11-way image classification set "data" from GitHub (GCmailcoffee/AI_Wafer_Defect); label vocabulary: arc-shape defect, block-shape defect, central ring defect, check ok, edge local defect, edge ring defect, even many defects, full damage defect, line defect, normal, regular type defect.

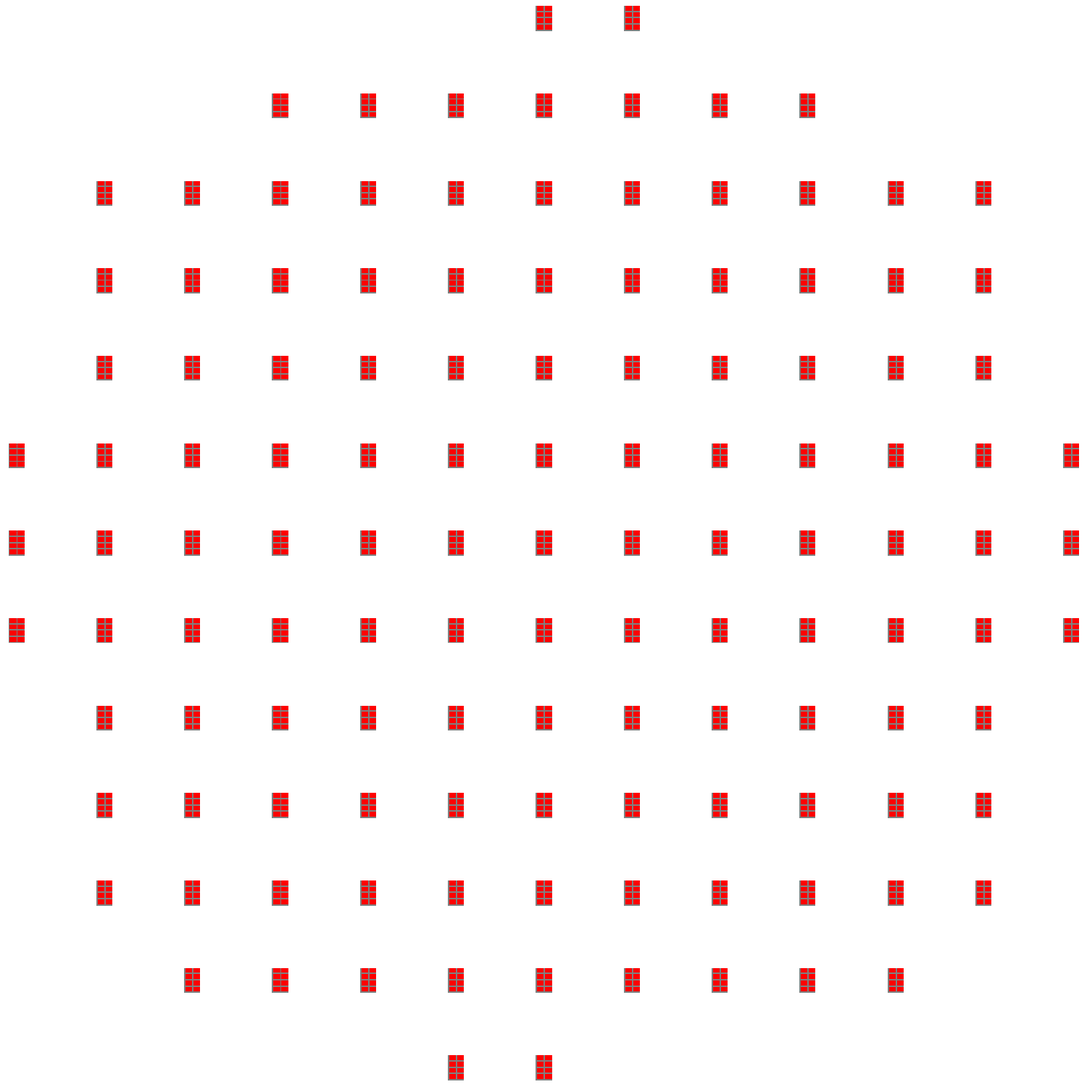
Label: regular type defect

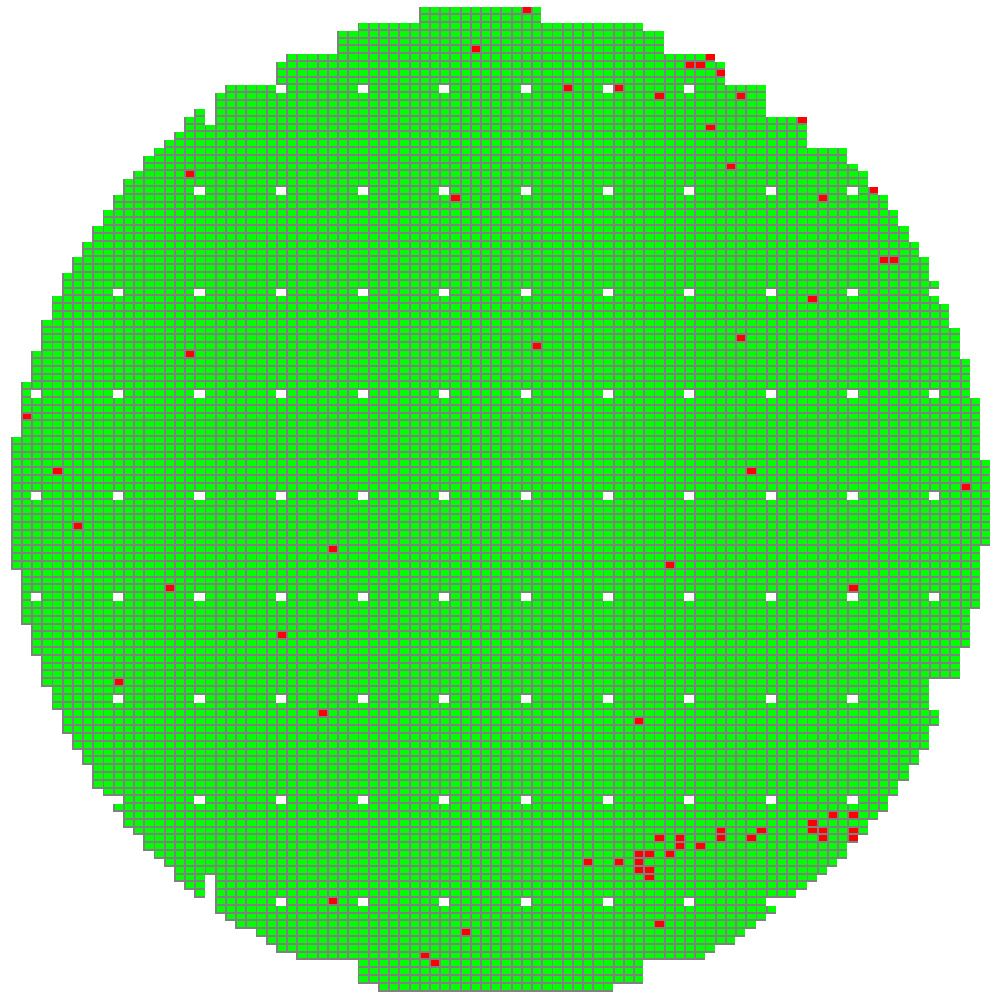
Label: arc-shape defect

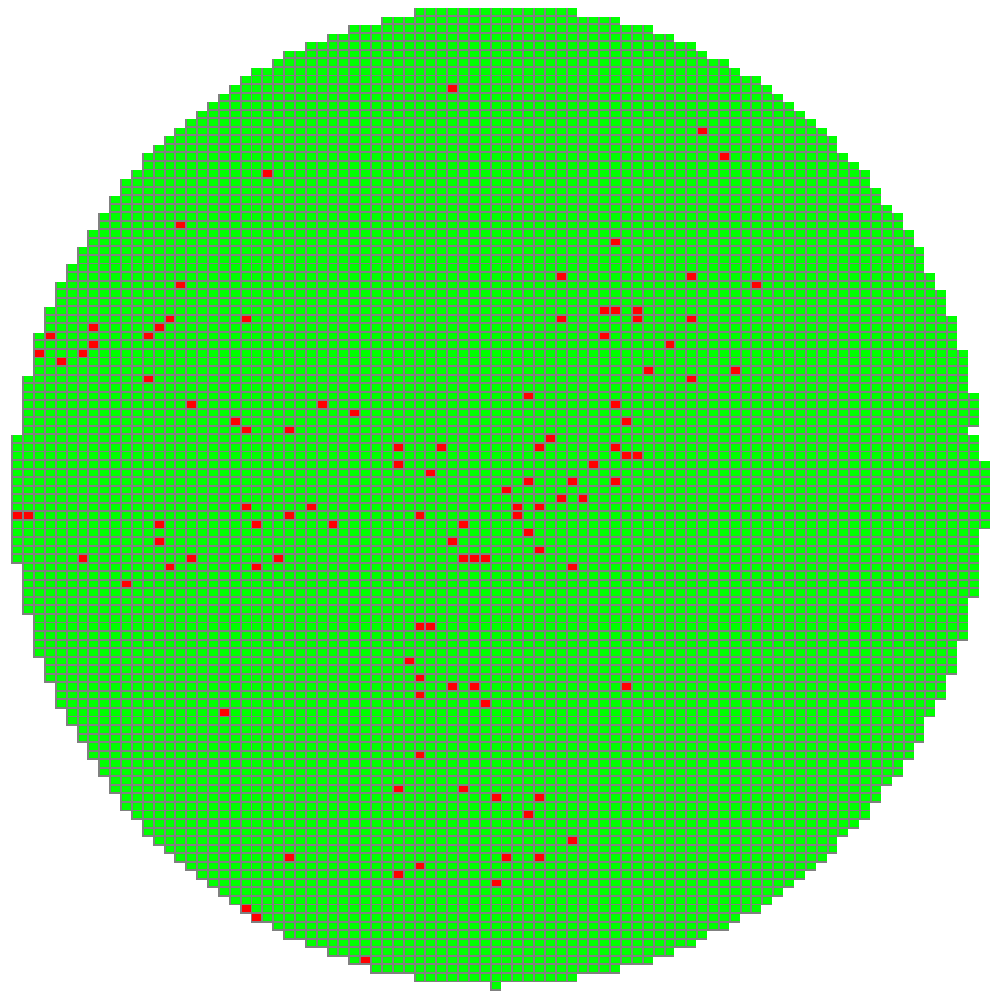
Label: even many defects

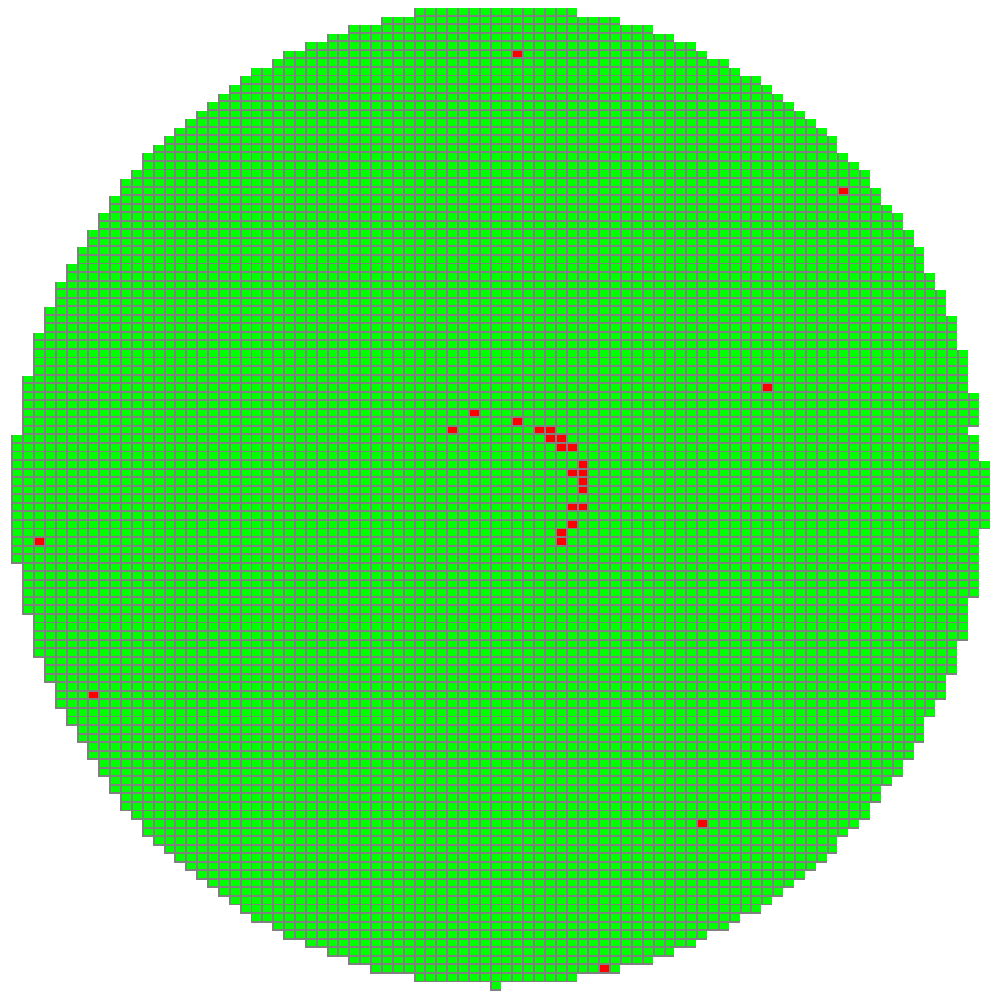
Label: central ring defect

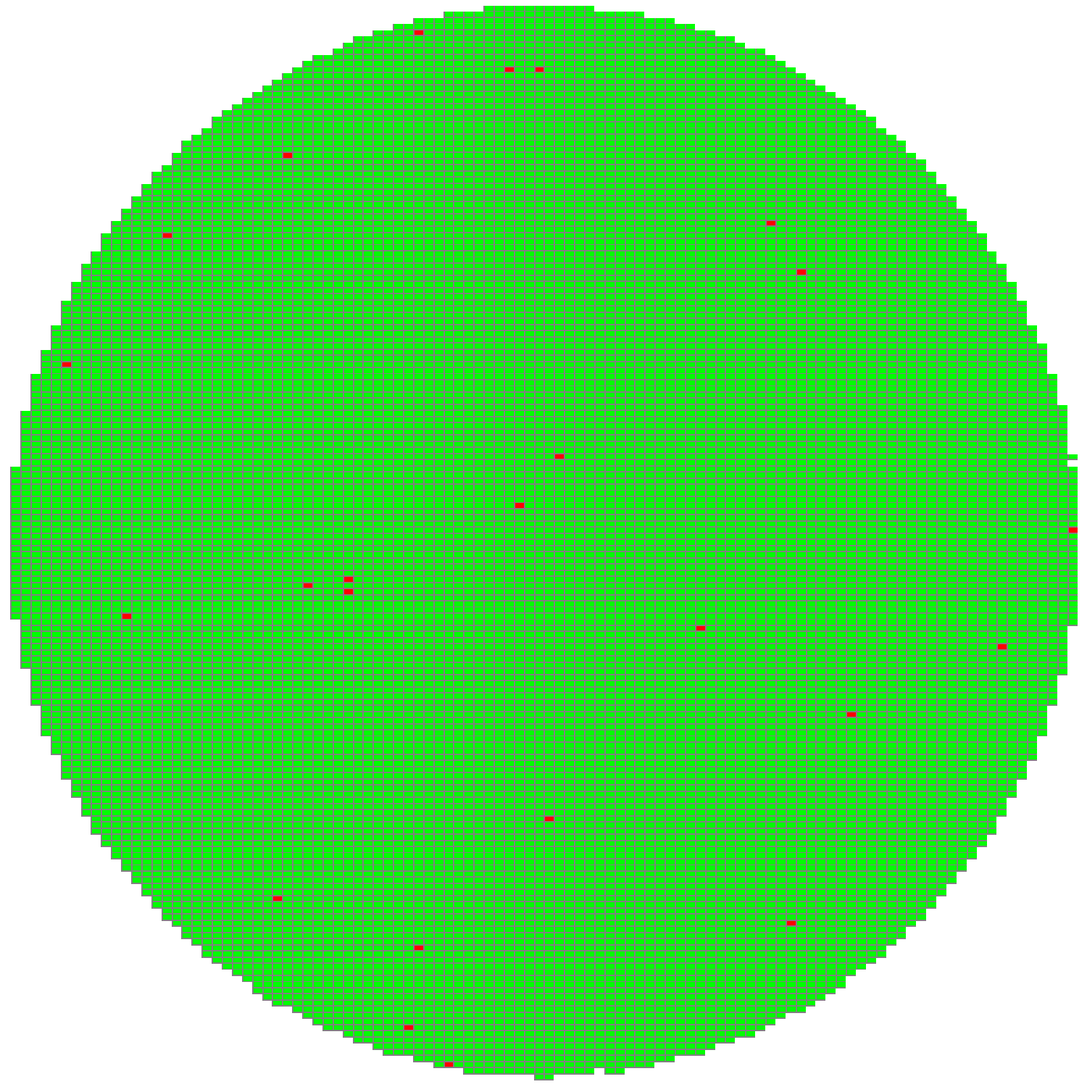
Label: normal

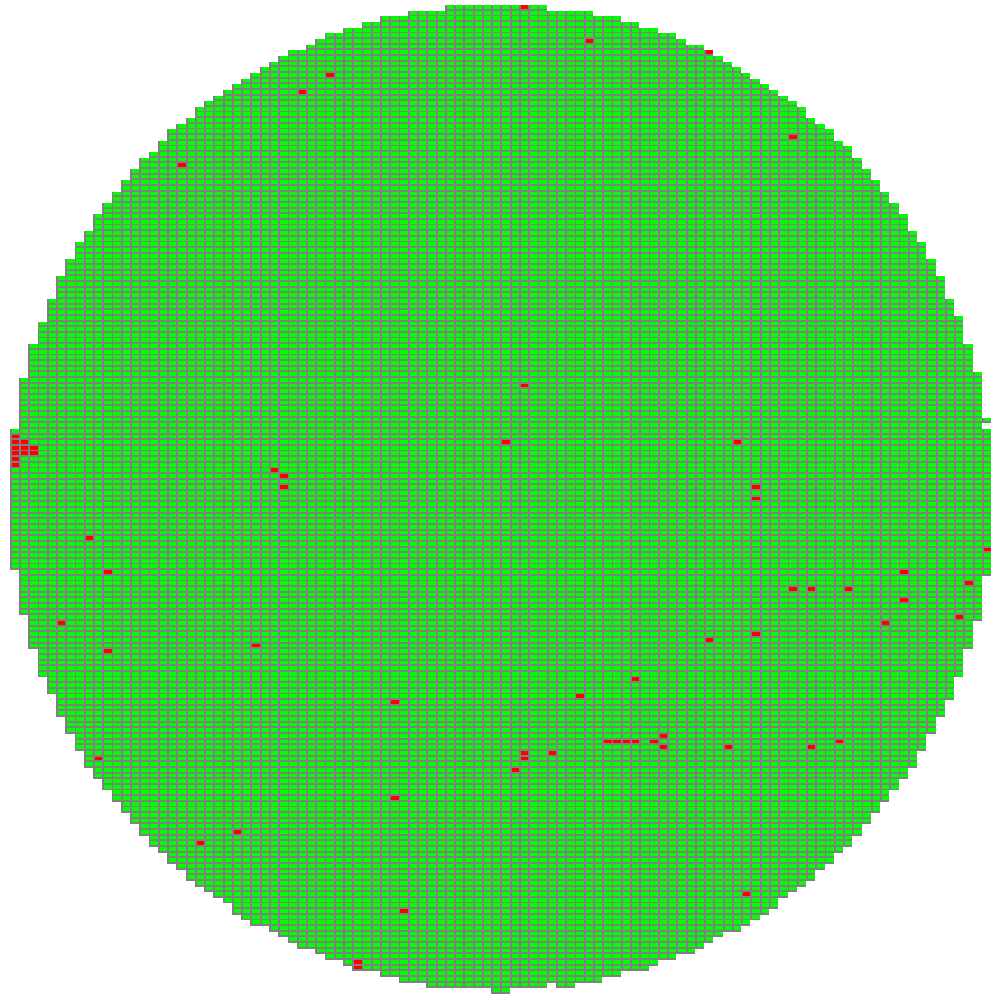
Label: block-shape defect
